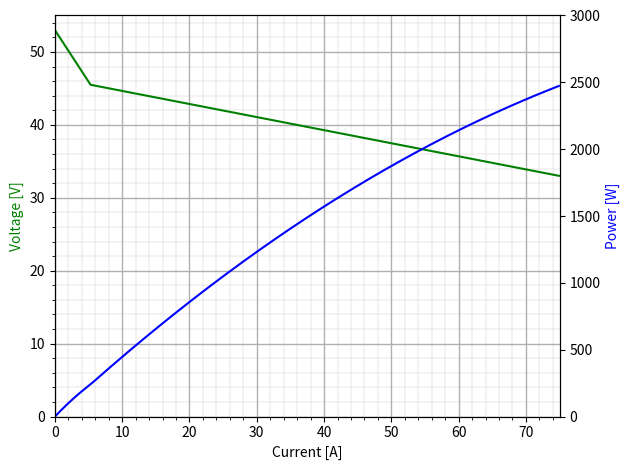

Here is the Python script that generated this plot:
import numpy as np
import matplotlib.pyplot as plt

class HydrogenTank:
    def __init__(self, E):
        self.U = 34000
        self.mh2 = E / self.U

    def tank_mass(self):
        return 41.187 * self.mh2**2 + 8.38 * self.mh2 + 1.0587

    def tot_mass(self):
        return self.mh2 + self.tank_mass()


class FuelCell:
    def __init__(self):
        self.Imax = 75

    def getV(self, I):
        def left_linear(x):
            return 53 - 1.4151 * x

        def right_linear(x):
            return 46.4505 - 0.17934 * x

        if I > self.Imax:
            raise ValueError("Current larger than maximum: ", I)
        elif I <= 5.3:
            return left_linear(I)
        else:
            return right_linear(I)

    def getIandV(self, power):
        I = 0
        step = 0.1
        prev_power = 0

        while I < self.Imax:
            V = self.getV(I)
            curr_power = I * V

            if abs(curr_power - power) > abs(prev_power - power):
                return I, V

            prev_power = curr_power
            I += step

        return I, V

    def plot(self):
        I = np.arange(0, self.Imax, 0.1)
        get_voltage = np.vectorize(lambda x: self.getV(x))
        V = get_voltage(I)

        P = I * V



        fig, ax1 = plt.subplots()

        plt.grid(which="minor", axis="both", linewidth=0.2)
        plt.grid(which="major", axis="both", linewidth=1)
        plt.minorticks_on()


        ax2 = ax1.twinx()
        ax1.plot(I, V, 'g-')
        ax2.plot(I, P, 'b-')

        ax1.set_xlim(0, 75)
        ax1.set_ylim(0, 55)
        ax2.set_ylim(0, 3000)

        ax1.set_xlabel('Current [A]')
        ax1.set_ylabel('Voltage [V]', color='g')
        ax2.set_ylabel('Power [W]', color='b')

        plt.tight_layout()
        plt.show()


if __name__ == "__main__":
    fuelcell = FuelCell()
    fuelcell.plot()
